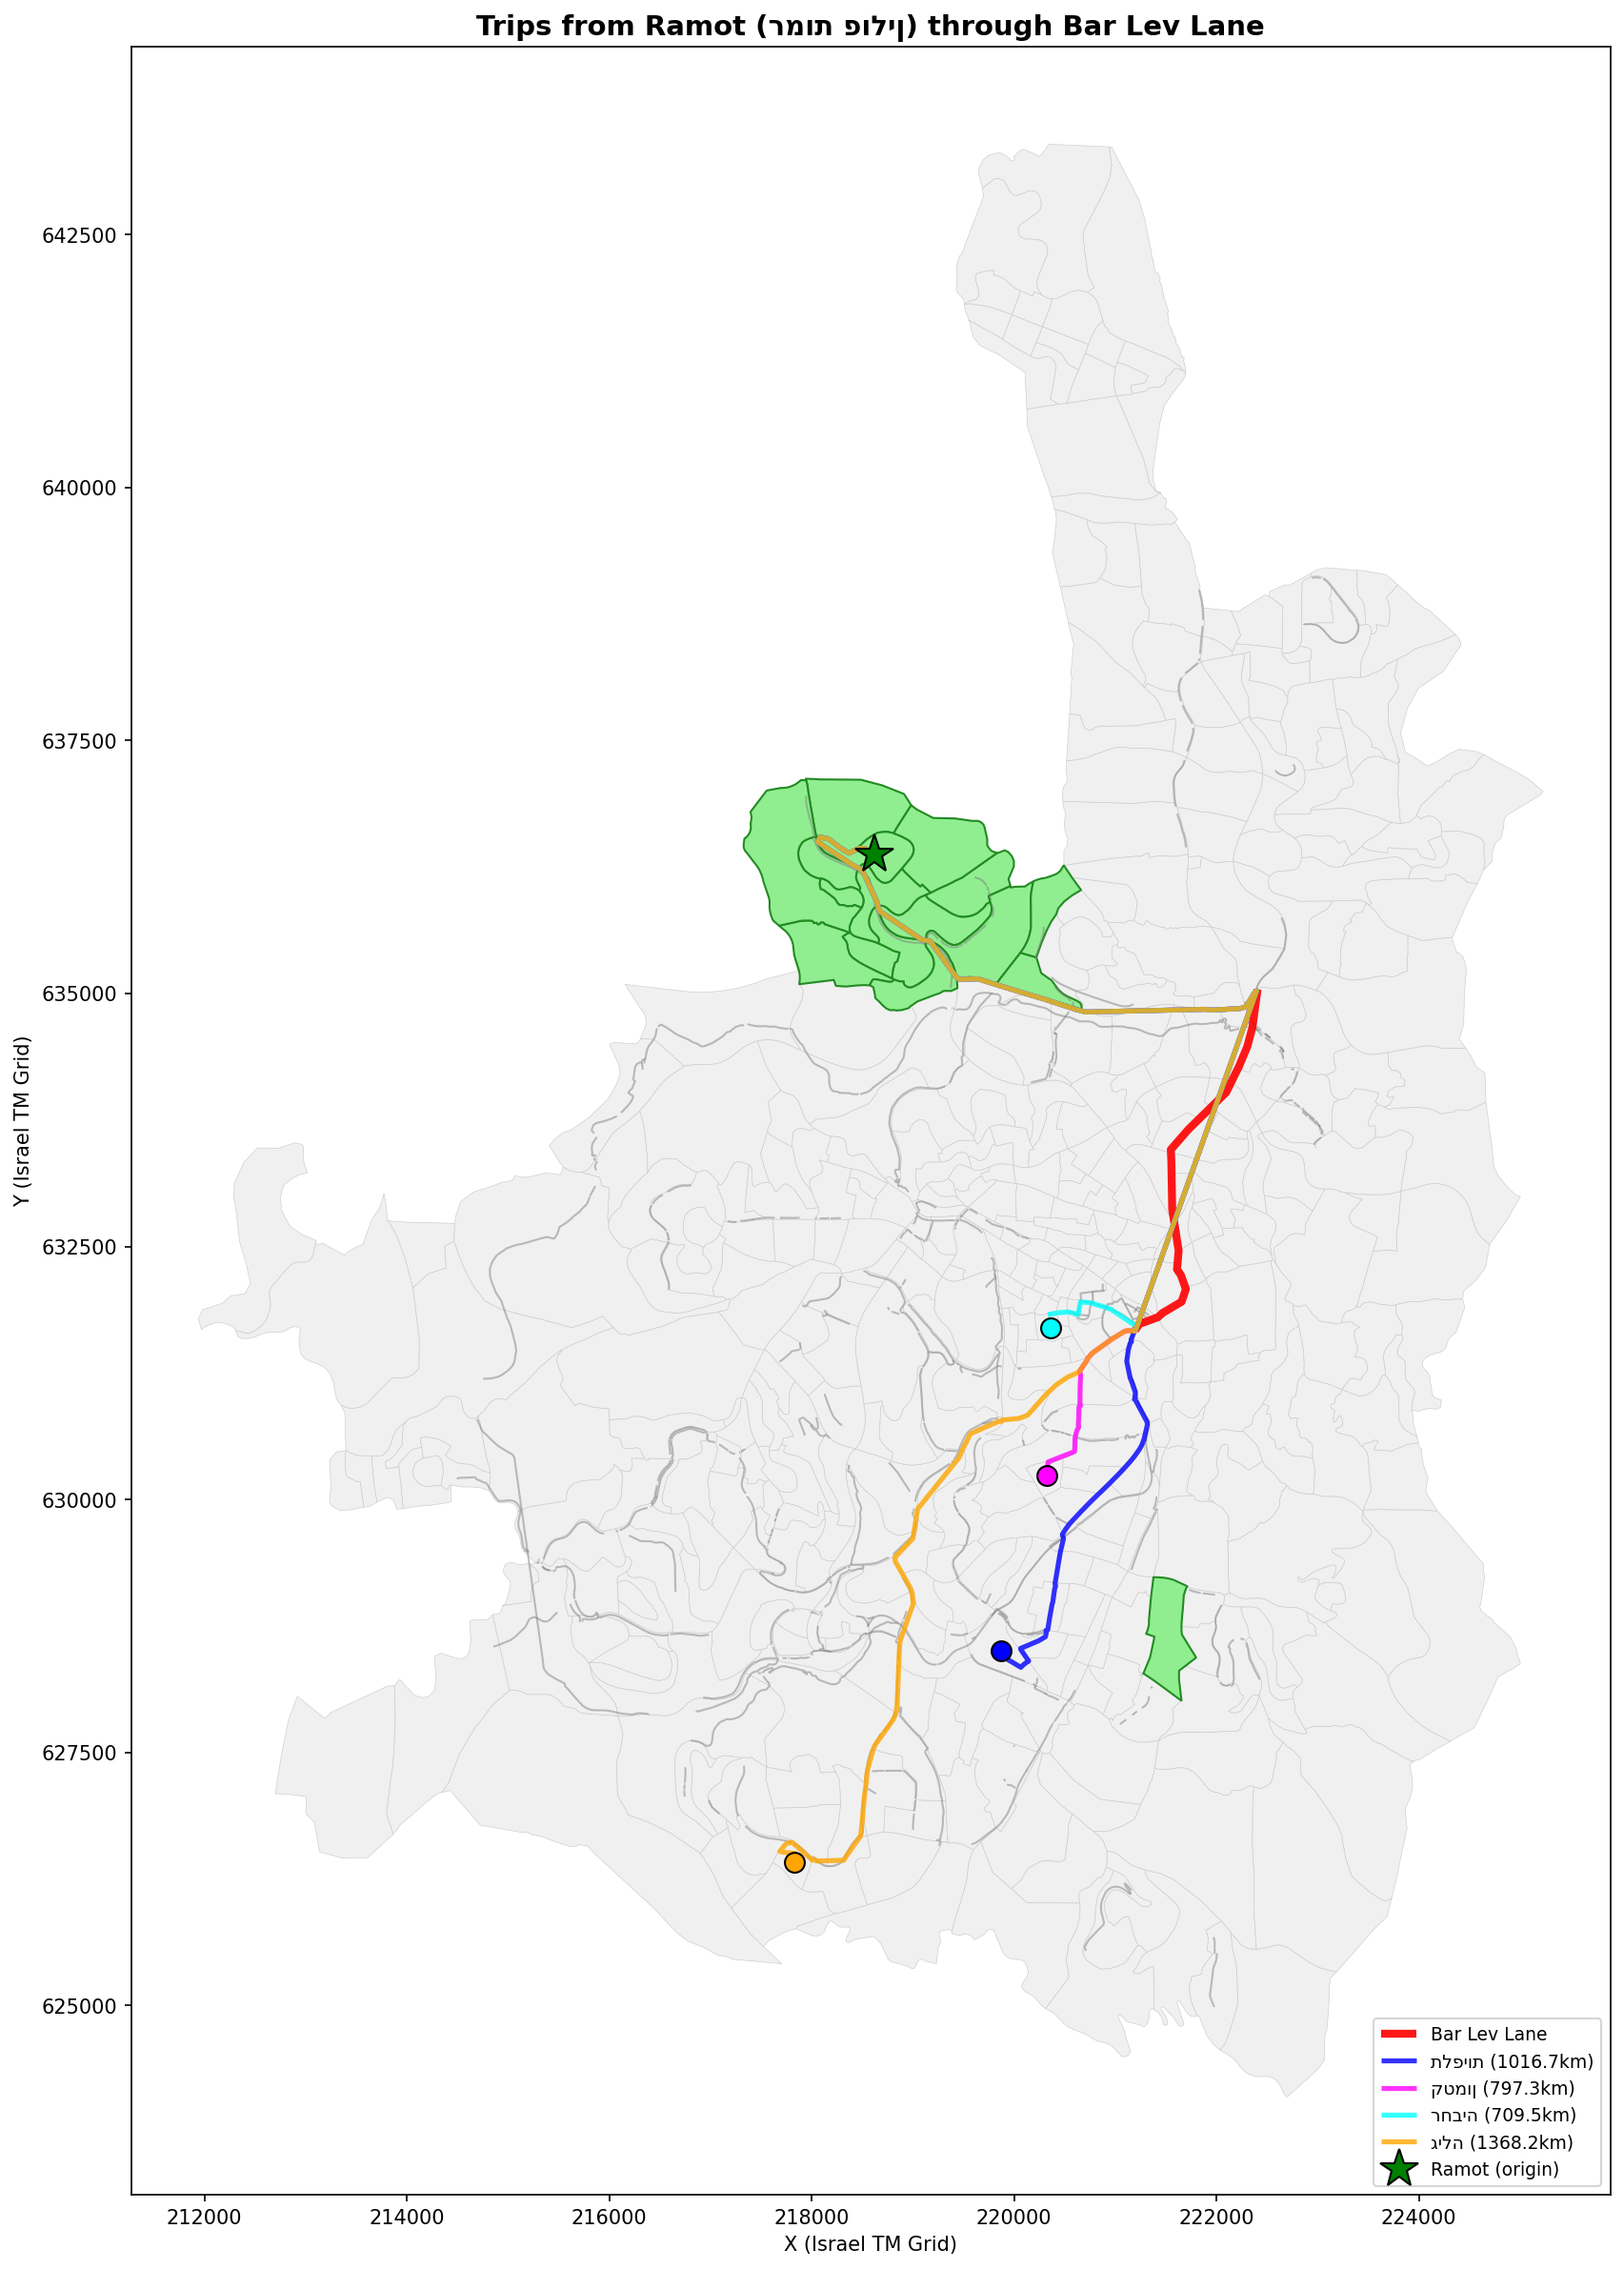

Here is the Python script that generated this plot:
"""
Show example trips from Ramot that use the Bar Lev lane.
"""

import geopandas as gpd
import numpy as np
import networkx as nx
import matplotlib.pyplot as plt
from pathlib import Path
from scipy.spatial import cKDTree
from shapely.geometry import LineString, Point
import fiona
import warnings

warnings.filterwarnings('ignore')

script_dir = Path(__file__).parent
ROADS_FILE = script_dir / "jerusalem_roads.kml"
BIKE_LANES_COMPLETED = script_dir / "bike_lanes_completed.kml"
BIKE_LANES_CONSTRUCTION = script_dir / "bike_lanes_construction.kml"
BIKE_LANES_WISHING_LIST = script_dir / "bike_lanes_wishing_list.kml"
AREAS_FILE = script_dir / "jer_areas.shp"

TARGET_CRS = 2039
NODE_TOLERANCE = 15
SNAP_TOLERANCE = 50
K_PENALTY = 100

fiona.drvsupport.supported_drivers['KML'] = 'rw'


def build_network(roads_gdf, bike_lanes_list, tolerance=15, snap_tolerance=50):
    """Build NetworkX graph with proper snapping."""
    G = nx.Graph()
    coord_to_node = {}
    node_coords = {}
    node_counter = [0]

    def get_or_create_node_grid(x, y):
        key = (round(x / tolerance) * tolerance, round(y / tolerance) * tolerance)
        if key in coord_to_node:
            return coord_to_node[key]
        nid = node_counter[0]
        node_counter[0] += 1
        coord_to_node[key] = nid
        node_coords[nid] = (x, y)
        G.add_node(nid, x=x, y=y)
        return nid

    # Add roads
    for idx, row in roads_gdf.iterrows():
        geom = row.geometry
        if geom is None or geom.is_empty or geom.geom_type != 'LineString':
            continue
        coords = list(geom.coords)
        if len(coords) >= 2:
            start = get_or_create_node_grid(coords[0][0], coords[0][1])
            end = get_or_create_node_grid(coords[-1][0], coords[-1][1])
            if start != end:
                G.add_edge(start, end, length=geom.length, has_bike_lane=False)

    # Build spatial index
    node_ids = list(node_coords.keys())
    coords_array = np.array([node_coords[n] for n in node_ids])
    node_tree = cKDTree(coords_array)

    def get_nearest_node(x, y):
        if len(coords_array) > 0:
            dist, idx = node_tree.query([x, y])
            if dist <= snap_tolerance:
                return node_ids[idx]
        return get_or_create_node_grid(x, y)

    # Add bike lanes
    for bl_gdf in bike_lanes_list:
        if bl_gdf is None:
            continue
        bl_proj = bl_gdf.to_crs(TARGET_CRS)
        for idx, row in bl_proj.iterrows():
            geom = row.geometry
            if geom is None or geom.is_empty or geom.geom_type != 'LineString':
                continue
            coords = list(geom.coords)
            if len(coords) >= 2:
                start = get_nearest_node(coords[0][0], coords[0][1])
                end = get_nearest_node(coords[-1][0], coords[-1][1])
                if start != end:
                    if G.has_edge(start, end):
                        G[start][end]['has_bike_lane'] = True
                    else:
                        G.add_edge(start, end, length=geom.length, has_bike_lane=True)

    # Rebuild index
    node_ids = list(node_coords.keys())
    coords_array = np.array([node_coords[n] for n in node_ids])
    node_tree = cKDTree(coords_array)

    return G, node_coords, node_tree, node_ids


def apply_weights(G, k_penalty):
    G = G.copy()
    for u, v in G.edges():
        length = G[u][v]['length']
        has_bike = G[u][v].get('has_bike_lane', False)
        G[u][v]['weight'] = length if has_bike else length * k_penalty
    return G


def get_path_geometry(G, node_coords, path):
    """Convert path to LineString."""
    coords = [(node_coords[n][0], node_coords[n][1]) for n in path]
    return LineString(coords)


def check_path_uses_bar_lev(G, node_coords, path, bar_lev_nodes):
    """Check if path uses Bar Lev lane nodes."""
    path_set = set(path)
    return len(path_set.intersection(bar_lev_nodes)) >= 2


def main():
    print("=" * 70)
    print("RAMOT TRIPS THROUGH BAR LEV LANE")
    print("=" * 70)

    # Load data
    print("\nLoading data...")
    areas = gpd.read_file(AREAS_FILE)
    areas = areas[areas['in_jeru'] == 1].copy()
    areas = areas.to_crs(TARGET_CRS)

    roads = gpd.read_file(ROADS_FILE, driver='KML').to_crs(TARGET_CRS)
    completed = gpd.read_file(BIKE_LANES_COMPLETED, driver='KML')
    construction = gpd.read_file(BIKE_LANES_CONSTRUCTION, driver='KML')
    wishing = gpd.read_file(BIKE_LANES_WISHING_LIST, driver='KML')

    bar_lev = wishing[wishing['Name'].str.contains('בר לב', na=False)]

    # Find Ramot areas
    ramot_areas = areas[areas['name'].str.contains('רמות', na=False)]
    print(f"  Found {len(ramot_areas)} Ramot areas")

    # Pick central Ramot area (with highest population)
    ramot_areas_sorted = ramot_areas.sort_values('pop_2025', ascending=False)
    ramot_origin = ramot_areas_sorted.iloc[0]
    ramot_centroid = ramot_origin.geometry.centroid
    print(f"  Using: {ramot_origin['name']} (pop: {ramot_origin['pop_2025']:.0f})")

    # Build network WITH Bar Lev
    print("\nBuilding network with Bar Lev...")
    G, node_coords, node_tree, node_ids = build_network(
        roads, [completed, construction, bar_lev], NODE_TOLERANCE, SNAP_TOLERANCE
    )
    G_weighted = apply_weights(G, K_PENALTY)

    # Find Bar Lev lane nodes
    bar_lev_proj = bar_lev.to_crs(TARGET_CRS)
    bar_lev_coords = list(bar_lev_proj.geometry.iloc[0].coords)
    bar_lev_nodes = set()
    for coord in bar_lev_coords:
        _, idx = node_tree.query([coord[0], coord[1]])
        bar_lev_nodes.add(node_ids[idx])
    print(f"  Bar Lev has {len(bar_lev_nodes)} nodes")

    # Find Ramot node
    _, ramot_idx = node_tree.query([ramot_centroid.x, ramot_centroid.y])
    ramot_node = node_ids[ramot_idx]

    # Find destinations - pick diverse areas across the city
    destinations = [
        ('מרכז העיר', areas[areas['name'].str.contains('מרכז העיר|בן יהודה', na=False)]),
        ('גבעת רם', areas[areas['name'].str.contains('גבעת רם', na=False)]),
        ('תלפיות', areas[areas['name'].str.contains('תלפיות', na=False)]),
        ('קטמון', areas[areas['name'].str.contains('קטמון', na=False)]),
        ('רחביה', areas[areas['name'].str.contains('רחביה', na=False)]),
        ('בית הכרם', areas[areas['name'].str.contains('בית הכרם', na=False)]),
        ('נווה יעקב', areas[areas['name'].str.contains('נווה יעקב', na=False)]),
        ('גילה', areas[areas['name'].str.contains('גילה', na=False)]),
    ]

    # Calculate paths and find ones that use Bar Lev
    print("\nFinding paths from Ramot through Bar Lev...")
    trips_through_bar_lev = []

    for dest_name, dest_areas in destinations:
        if len(dest_areas) == 0:
            continue
        dest_area = dest_areas.sort_values('emp_2025', ascending=False).iloc[0]
        dest_centroid = dest_area.geometry.centroid
        _, dest_idx = node_tree.query([dest_centroid.x, dest_centroid.y])
        dest_node = node_ids[dest_idx]

        try:
            path = nx.shortest_path(G_weighted, ramot_node, dest_node, weight='weight')
            dist = nx.shortest_path_length(G_weighted, ramot_node, dest_node, weight='weight')

            uses_bar_lev = check_path_uses_bar_lev(G, node_coords, path, bar_lev_nodes)

            if uses_bar_lev:
                path_geom = get_path_geometry(G, node_coords, path)
                trips_through_bar_lev.append({
                    'dest_name': dest_name,
                    'dest_area_name': dest_area['name'],
                    'path': path,
                    'geometry': path_geom,
                    'distance': dist / 1000,  # km
                    'dest_centroid': dest_centroid
                })
                print(f"  ✓ {dest_name} ({dest_area['name'][:30]}): {dist/1000:.1f}km - USES BAR LEV")
            else:
                print(f"  ✗ {dest_name} ({dest_area['name'][:30]}): {dist/1000:.1f}km - does not use Bar Lev")

        except nx.NetworkXNoPath:
            print(f"  - {dest_name}: No path found")

    print(f"\n{len(trips_through_bar_lev)} trips use Bar Lev lane")

    # Create map
    if trips_through_bar_lev:
        print("\nCreating map...")
        fig, ax = plt.subplots(figsize=(14, 16))

        # Plot areas
        areas.plot(ax=ax, color='#F0F0F0', edgecolor='#CCCCCC', linewidth=0.3)

        # Highlight Ramot areas
        ramot_areas.plot(ax=ax, color='#90EE90', edgecolor='#228B22', linewidth=1)

        # Plot existing bike lanes in gray
        for bl in [completed, construction]:
            bl.to_crs(TARGET_CRS).plot(ax=ax, color='gray', linewidth=1, alpha=0.5)

        # Plot Bar Lev in red (thick)
        bar_lev_proj.plot(ax=ax, color='red', linewidth=4, alpha=0.9, label='Bar Lev Lane')

        # Plot trips with different colors
        colors = ['#0000FF', '#FF00FF', '#00FFFF', '#FFA500', '#800080']
        for i, trip in enumerate(trips_through_bar_lev):
            color = colors[i % len(colors)]
            gpd.GeoDataFrame({'geometry': [trip['geometry']]}, crs=TARGET_CRS).plot(
                ax=ax, color=color, linewidth=2.5, alpha=0.8,
                label=f"{trip['dest_name']} ({trip['distance']:.1f}km)"
            )
            # Mark destination
            ax.plot(trip['dest_centroid'].x, trip['dest_centroid'].y,
                   'o', color=color, markersize=10, markeredgecolor='black')

        # Mark Ramot origin
        ax.plot(ramot_centroid.x, ramot_centroid.y, '*', color='green',
               markersize=20, markeredgecolor='black', label='Ramot (origin)')

        ax.set_title(f'Trips from Ramot ({ramot_origin["name"]}) through Bar Lev Lane',
                    fontsize=14, fontweight='bold')
        ax.legend(loc='lower right', fontsize=9)
        ax.set_xlabel('X (Israel TM Grid)')
        ax.set_ylabel('Y (Israel TM Grid)')

        plt.tight_layout()
        plt.savefig(script_dir / 'ramot_bar_lev_trips.png', dpi=150, bbox_inches='tight')
        plt.close()
        print(f"  Saved: ramot_bar_lev_trips.png")

    print("\nDone!")


if __name__ == '__main__':
    main()
